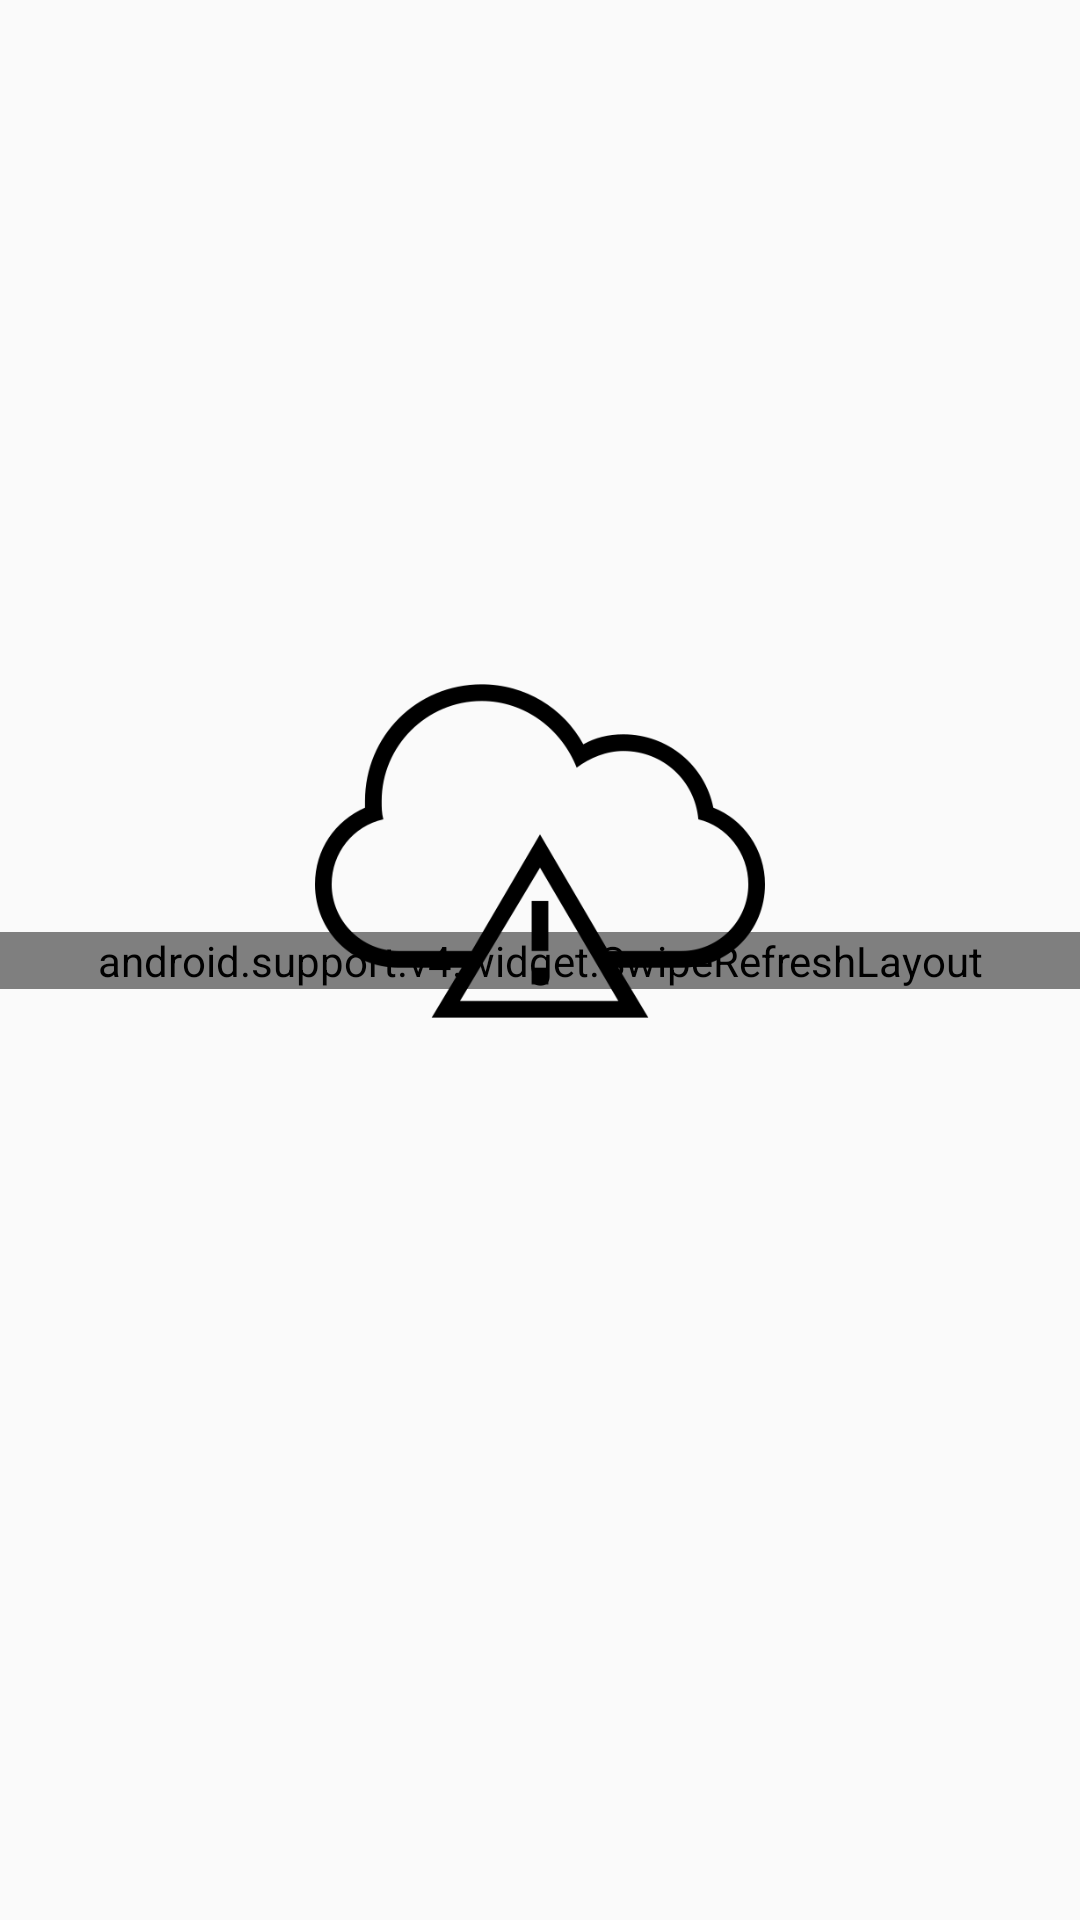

Produce the Android XML layout that renders to this screen, including the resource entries it uses.
<!-- AndroidManifest.xml: application theme AppTheme -->
<!-- res/layout/activity_main.xml -->
<?xml version="1.0" encoding="utf-8"?>
<android.support.constraint.ConstraintLayout
        xmlns:android="http://schemas.android.com/apk/res/android"
        xmlns:tools="http://schemas.android.com/tools"
        xmlns:app="http://schemas.android.com/apk/res-auto"
        android:layout_width="match_parent"
        android:layout_height="match_parent"
        android:id="@+id/main_view"
        tools:context=".MainActivity">

    <android.support.v4.widget.SwipeRefreshLayout
            android:id="@+id/pullToRefresh"
            android:layout_width="match_parent"
            android:layout_height="wrap_content"
            app:layout_constraintBottom_toBottomOf="parent"
            app:layout_constraintEnd_toEndOf="parent"
            app:layout_constraintStart_toStartOf="parent"
            app:layout_constraintTop_toTopOf="parent">
        
        <android.support.v7.widget.RecyclerView
                android:id="@+id/recyclerView"
                android:layout_width="match_parent"
                android:layout_height="match_parent"/>

    </android.support.v4.widget.SwipeRefreshLayout>

    
    
    
    
    
    
    
    
    
    
    
    
    

    
    
    
    
    
    
    
    
    
    
    
    
    
    
    


    <LinearLayout
            android:orientation="vertical"
            android:layout_width="match_parent"
            android:layout_height="match_parent"
            android:id="@+id/errorView"
            android:visibility="gone"
            android:gravity="center">
        <ImageView
                android:layout_width="200dp"
                android:layout_height="200dp"
                app:srcCompat="@drawable/error"
                android:id="@+id/imageView2"/>
        <TextView
                android:text="No news found"
                android:layout_width="match_parent"
                android:layout_height="wrap_content"
                android:id="@+id/txtError"
                android:textSize="20sp"
                android:textStyle="bold"
                android:gravity="center"/>
    </LinearLayout>

    <LinearLayout
            android:id="@+id/httpError"
            android:orientation="vertical"
            android:layout_width="match_parent"
            android:layout_height="match_parent"
            android:gravity="center"
            android:visibility="visible">

        <ImageView
                android:layout_width="150dp"
                android:layout_height="150dp" app:srcCompat="@drawable/cloud_error" android:id="@+id/imageView3"
                app:layout_constraintStart_toStartOf="parent"
                app:layout_constraintTop_toTopOf="parent" app:layout_constraintEnd_toEndOf="parent"/>
        <TextView
                tools:text="TextView"
                android:layout_width="wrap_content"
                android:layout_height="wrap_content"
                android:id="@+id/httpErrorTxt"
                android:padding="20dp"
                android:gravity="center"
                android:textStyle="bold"
                tools:layout_editor_absoluteY="20dp"
                tools:layout_editor_absoluteX="20dp"
                android:textSize="24sp" android:textColor="@android:color/holo_red_dark" android:textAllCaps="true"/>
    </LinearLayout>


</android.support.constraint.ConstraintLayout>
<!-- resources referenced by this layout -->
<resources>
  <color name="colorAccent">#40C4FF</color>
  <!-- drawable cloud_error: png bitmap (drawable, 11236 bytes) -->
  <style name="AppTheme" parent="Theme.AppCompat.Light.DarkActionBar">
          
          <item name="colorPrimary">@color/colorPrimary</item>
          <item name="colorPrimaryDark">@color/colorPrimaryDark</item>
          <item name="colorAccent">@color/colorAccent</item>
  
          
          <item name="android:windowActivityTransitions">true</item>
  
      </style>
  <color name="colorPrimary">#0277BD</color>
  <color name="colorPrimaryDark">#01579B</color>
</resources>
